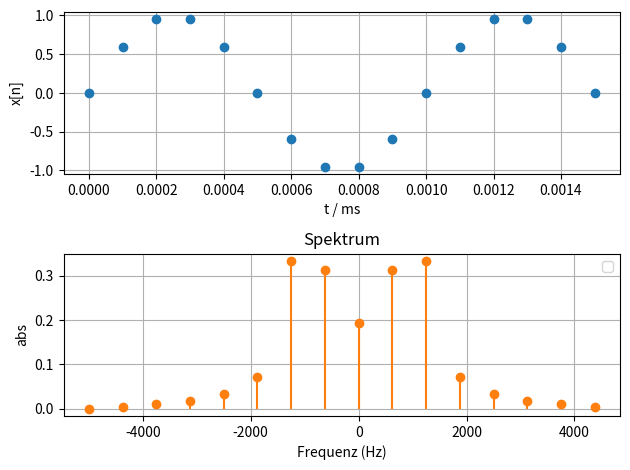

This figure's Python source:
# Aufgabe 5

import numpy as np
import matplotlib.pyplot as plt

from scipy.fft import fft
from scipy.signal.windows import hamming, hann

plt.close()  # closes old windows / figures

# Parameter
fs = 1e4
f0 = 1000 
N = 16

# plot Zeitsignal
t = np.arange(0, N) / fs
x = np.sin(2*np.pi*f0*t)


fft_result = np.fft.fft(x) / N
fft_frequencies = np.fft.fftfreq(N, 1/fs)


plt.figure(1)
plt.subplot(2, 1, 2)
plt.stem(fft_frequencies, np.abs(fft_result),
         linefmt='C1-', markerfmt='C1o', basefmt=" ")
plt.xlabel('Frequenz (Hz)')
plt.ylabel('abs')
plt.legend()
plt.title('Spektrum')
plt.grid()


plt.subplot(2, 1, 1)
plt.plot(t, x,'o')

plt.grid(True)
plt.xlabel('t / ms')
plt.ylabel('x[n]')


plt.tight_layout()

plt.show()
